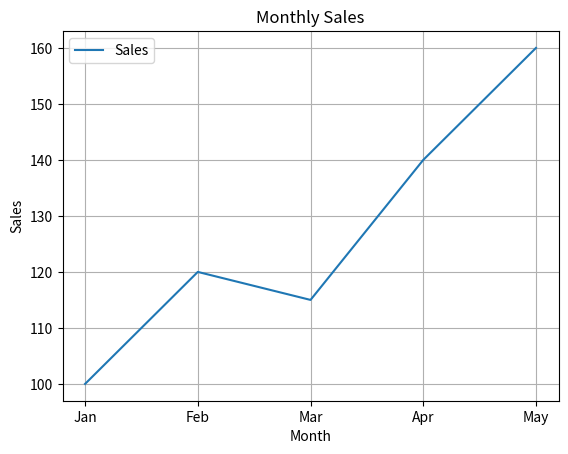

Generate this figure with matplotlib:
import matplotlib.pyplot as plt

months = ["Jan", "Feb", "Mar", "Apr", "May"]

sales = [100, 120, 115, 140, 160]

plt.plot(months, sales, label="Sales")

plt.title("Monthly Sales")

plt.xlabel("Month")

plt.ylabel("Sales")

plt.grid()

plt.legend()

plt.show()
